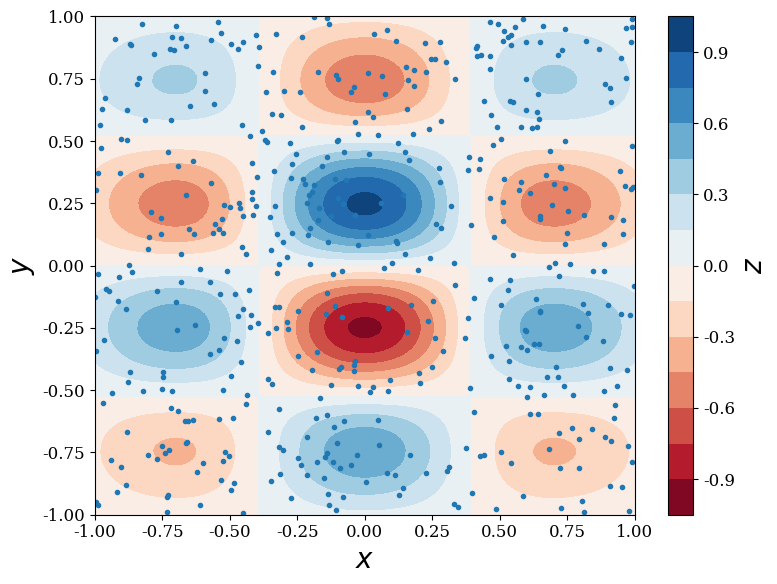
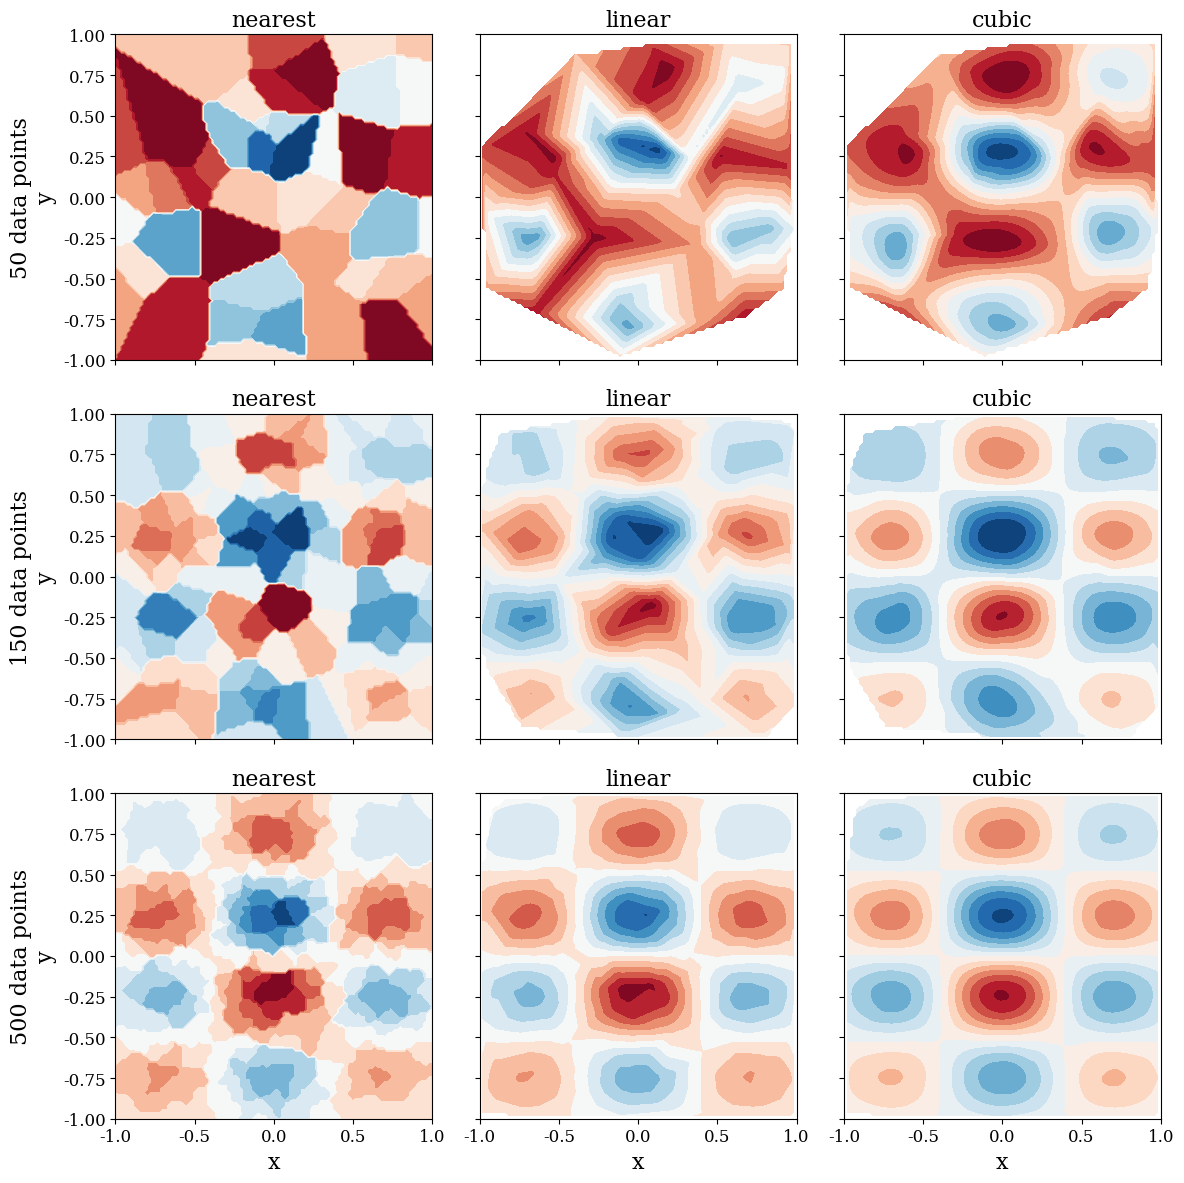

Generate these figures, in order, with matplotlib:
# -*- coding: utf-8 -*-

import os
import matplotlib as mpl
mpl.rcParams["font.family"] = "serif"
mpl.rcParams["font.size"] = "12"
import numpy as np
from numpy import polynomial as P
from scipy import interpolate
import matplotlib.pyplot as plt
from scipy import linalg

np.random.seed(115925231)

x = y = np.linspace(-1, 1, 100)

X, Y = np.meshgrid(x, y)

def f(x, y):
    return np.exp(-x**2 - y**2) * np.cos(4*x) * np.sin(6*y)

Z = f(X, Y)

N = 500

xdata = np.random.uniform(-1, 1, N)

ydata = np.random.uniform(-1, 1, N)

zdata = f(xdata, ydata)

fig, ax = plt.subplots(figsize=(8, 6))
c = ax.contourf(X, Y, Z, 15, cmap=plt.cm.RdBu);
ax.scatter(xdata, ydata, marker='.')
ax.set_ylim(-1,1)
ax.set_xlim(-1,1)
ax.set_xlabel(r"$x$", fontsize=20)
ax.set_ylabel(r"$y$", fontsize=20)

cb = fig.colorbar(c, ax=ax)
cb.set_label(r"$z$", fontsize=20)

fig.tight_layout()
fig.savefig('ch7-multivariate-interpolation-exact.pdf');

def z_interpolate(xdata, ydata, zdata):
    Zi_0 = interpolate.griddata((xdata, ydata), zdata, (X, Y), method='nearest')
    Zi_1 = interpolate.griddata((xdata, ydata), zdata, (X, Y), method='linear')
    Zi_3 = interpolate.griddata((xdata, ydata), zdata, (X, Y), method='cubic')
    return Zi_0, Zi_1, Zi_3

fig, axes = plt.subplots(3, 3, figsize=(12, 12), sharex=True, sharey=True)

n_vec = [50, 150, 500]

for idx, n in enumerate(n_vec):
    Zi_0, Zi_1, Zi_3 = z_interpolate(xdata[:n], ydata[:n], zdata[:n])
    axes[idx, 0].contourf(X, Y, Zi_0, 15, cmap=plt.cm.RdBu)
    axes[idx, 0].set_ylabel("%d data points\ny" % n, fontsize=16)
    axes[idx, 0].set_title("nearest", fontsize=16)
    axes[idx, 1].contourf(X, Y, Zi_1, 15, cmap=plt.cm.RdBu)
    axes[idx, 1].set_title("linear", fontsize=16)
    axes[idx, 2].contourf(X, Y, Zi_3, 15, cmap=plt.cm.RdBu)
    axes[idx, 2].set_title("cubic", fontsize=16)

for m in range(len(n_vec)):
    axes[idx, m].set_xlabel("x", fontsize=16)
    
fig.tight_layout()
fig.savefig('ch7-multivariate-interpolation-interp.pdf');

os.system("pause")

